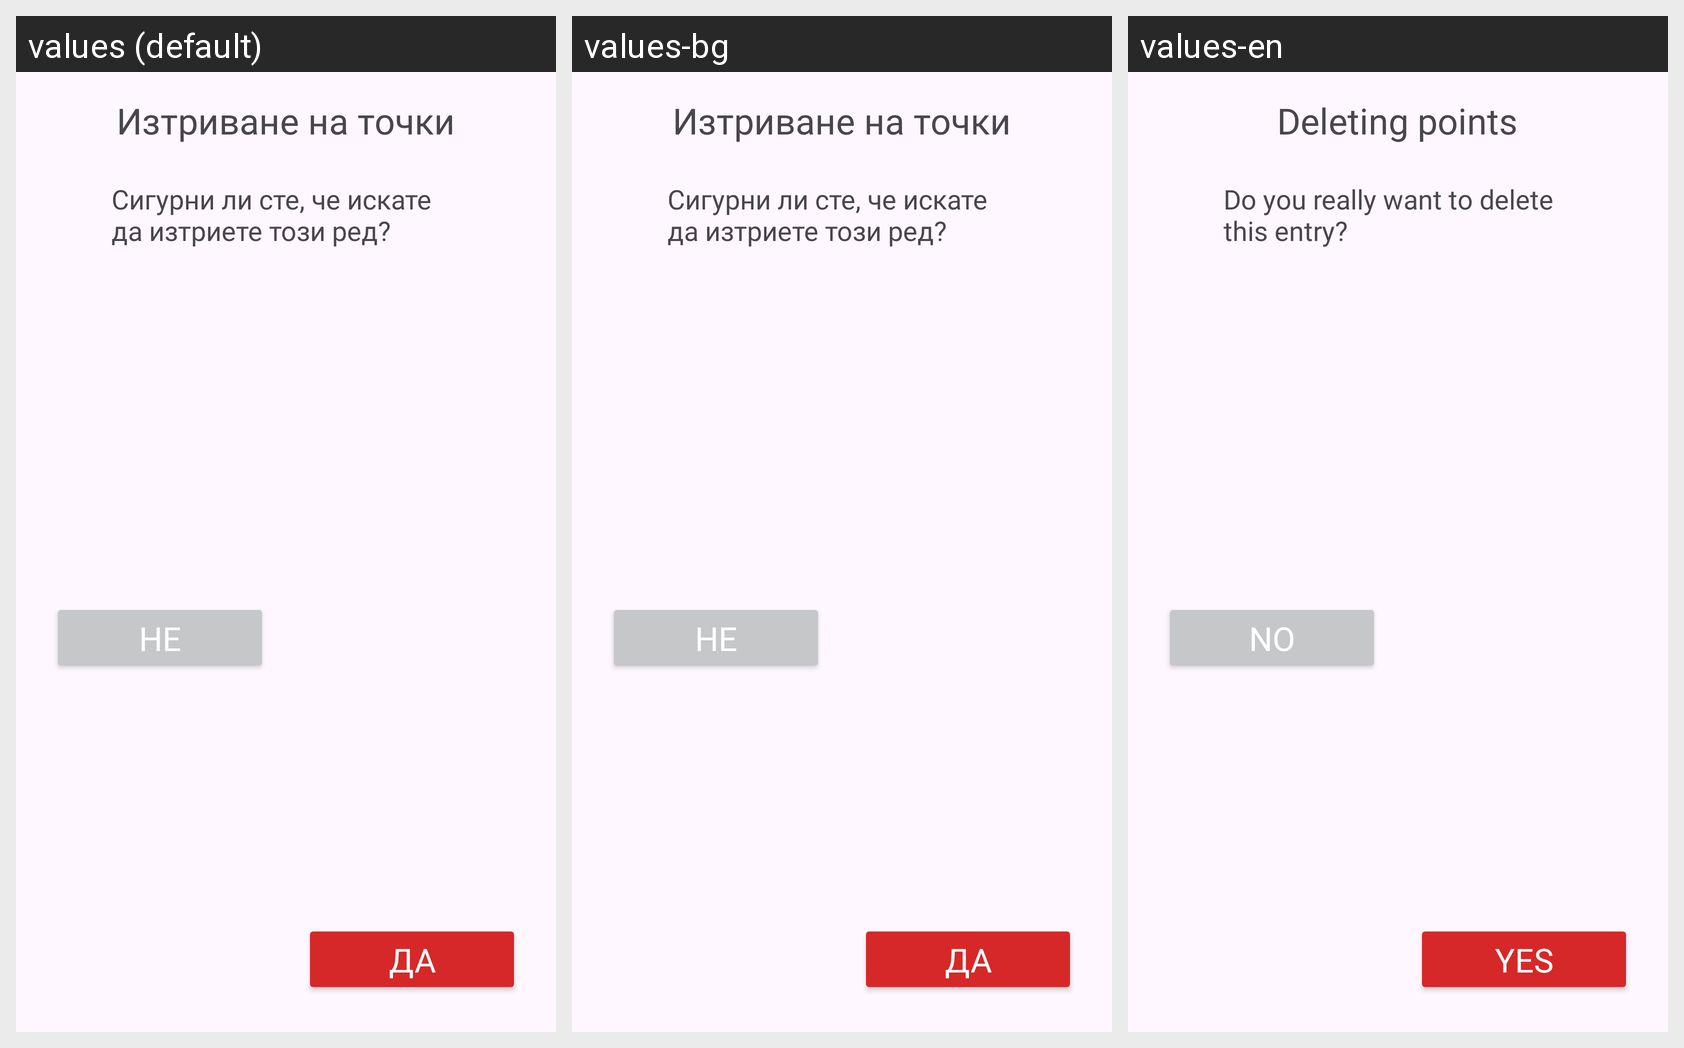

The same Android screen rendered under several of its app's locales, left to right. List the strings drawn on it with the default value and each locale's translation.
Android screen res/layout/popup_delete_entry.xml rendered under 3 locales, left to right: values (default), values-bg, values-en. Device: Nexus 5 (rendered at 1080×1920; each locale shown at half size, 540×960, under a caption strip naming it); theme Theme.BelotCounter.
Strings drawn on this screen, with the default value and each locale's value (text and hints the layout hard-codes, and strings that could not be matched under every locale, appear in the picture but are not listed):

youSureDelPts
  values: Сигурни ли сте, че искате да изтриете този ред?
  values-bg: Сигурни ли сте, че искате да изтриете този ред?
  values-en: Do you really want to delete this entry?

ptsDelTitle
  values: Изтриване на точки
  values-bg: Изтриване на точки
  values-en: Deleting points

yes
  values: Да
  values-bg: Да
  values-en: Yes

no
  values: Не
  values-bg: Не
  values-en: No
